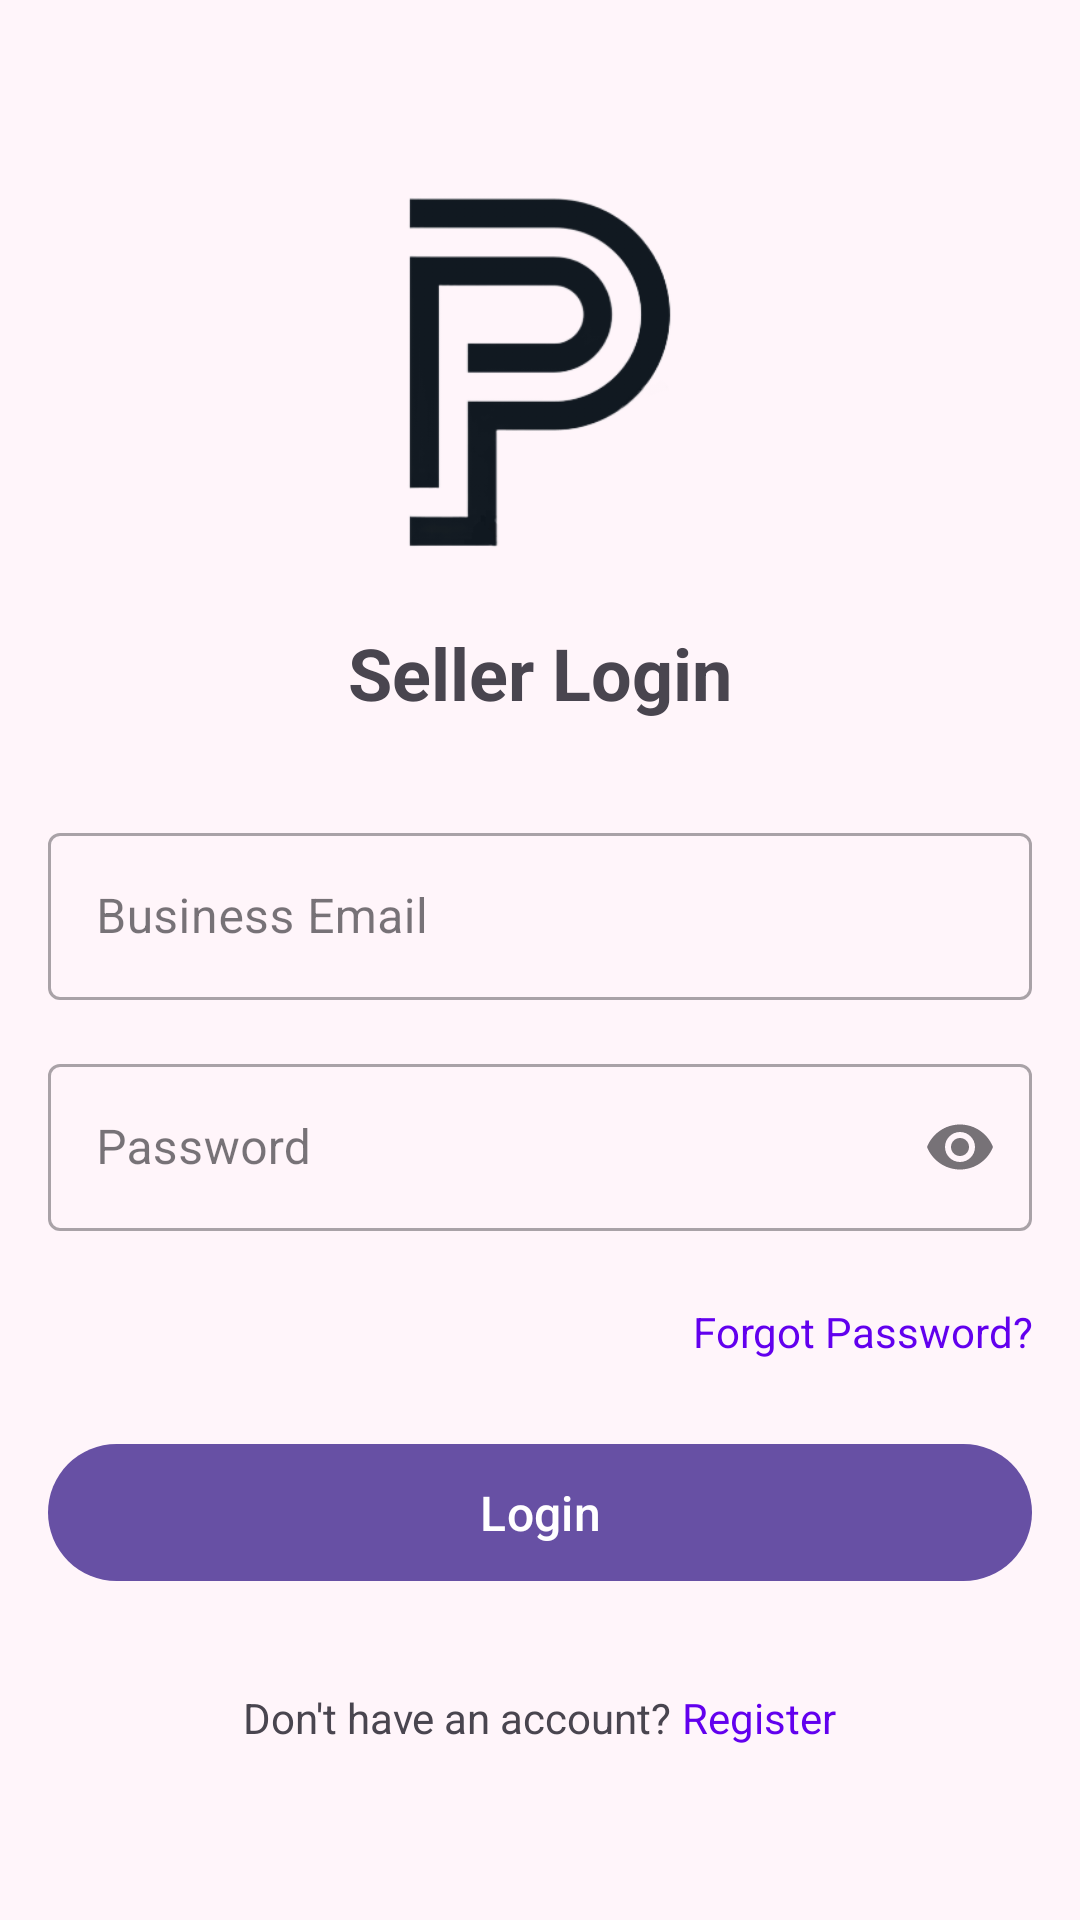

The Android layout XML behind this screen, and the referenced resources:
<!-- AndroidManifest.xml: application theme Theme.Profixx -->
<!-- res/layout/activity_login.xml -->
<?xml version="1.0" encoding="utf-8"?>
<ScrollView xmlns:android="http://schemas.android.com/apk/res/android"
    xmlns:app="http://schemas.android.com/apk/res-auto"
    android:layout_width="match_parent"
    android:layout_height="match_parent"
    android:fillViewport="true">

    <LinearLayout
        android:layout_width="match_parent"
        android:layout_height="wrap_content"
        android:orientation="vertical"
        android:padding="16dp"
        android:gravity="center_horizontal">

        <ImageView
            android:id="@+id/logoImageView"
            android:layout_width="120dp"
            android:layout_height="120dp"
            android:layout_marginTop="48dp"
            android:layout_marginBottom="24dp"
            android:src="@drawable/profix_big_p"
            android:contentDescription="App Logo" />

        <TextView
            android:layout_width="match_parent"
            android:layout_height="wrap_content"
            android:layout_marginBottom="32dp"
            android:text="Seller Login"
            android:textAlignment="center"
            android:textSize="24sp"
            android:textStyle="bold" />

        <com.google.android.material.textfield.TextInputLayout
            android:id="@+id/emailLayout"
            style="@style/Widget.MaterialComponents.TextInputLayout.OutlinedBox"
            android:layout_width="match_parent"
            android:layout_height="wrap_content"
            android:layout_marginBottom="16dp"
            android:hint="Business Email">

            <com.google.android.material.textfield.TextInputEditText
                android:id="@+id/emailEditText"
                android:layout_width="match_parent"
                android:layout_height="wrap_content"
                android:inputType="textEmailAddress" />

        </com.google.android.material.textfield.TextInputLayout>

        <com.google.android.material.textfield.TextInputLayout
            android:id="@+id/passwordLayout"
            style="@style/Widget.MaterialComponents.TextInputLayout.OutlinedBox"
            android:layout_width="match_parent"
            android:layout_height="wrap_content"
            android:layout_marginBottom="24dp"
            android:hint="Password"
            app:endIconMode="password_toggle">

            <com.google.android.material.textfield.TextInputEditText
                android:id="@+id/passwordEditText"
                android:layout_width="match_parent"
                android:layout_height="wrap_content"
                android:inputType="textPassword" />

        </com.google.android.material.textfield.TextInputLayout>

        <TextView
            android:id="@+id/forgotPasswordTextView"
            android:layout_width="match_parent"
            android:layout_height="wrap_content"
            android:layout_marginBottom="24dp"
            android:text="Forgot Password?"
            android:textAlignment="textEnd"
            android:textColor="@color/design_default_color_primary" />

        <com.google.android.material.button.MaterialButton
            android:id="@+id/loginButton"
            android:layout_width="match_parent"
            android:layout_height="wrap_content"
            android:layout_marginBottom="16dp"
            android:padding="12dp"
            android:text="Login"
            android:textSize="16sp" />

        <LinearLayout
            android:layout_width="wrap_content"
            android:layout_height="wrap_content"
            android:orientation="horizontal"
            android:layout_marginTop="16dp">

            <TextView
                android:layout_width="wrap_content"
                android:layout_height="wrap_content"
                android:text="Don't have an account? " />

            <TextView
                android:id="@+id/registerPromptTextView"
                android:layout_width="wrap_content"
                android:layout_height="wrap_content"
                android:text="Register"
                android:textColor="@color/design_default_color_primary" />

        </LinearLayout>

    </LinearLayout>
</ScrollView>
<!-- resources referenced by this layout -->
<resources>
  <!-- drawable profix_big_p: png bitmap (drawable, 17462 bytes) -->
  <style name="Theme.Profixx" parent="Base.Theme.Profixx">
          <item name="android:windowTranslucentNavigation">true</item>
          <item name="android:windowBackground">#fff5fa</item>
      </style>
  <style name="Base.Theme.Profixx" parent="Theme.Material3.DayNight.NoActionBar">
          
          
      </style>
</resources>
